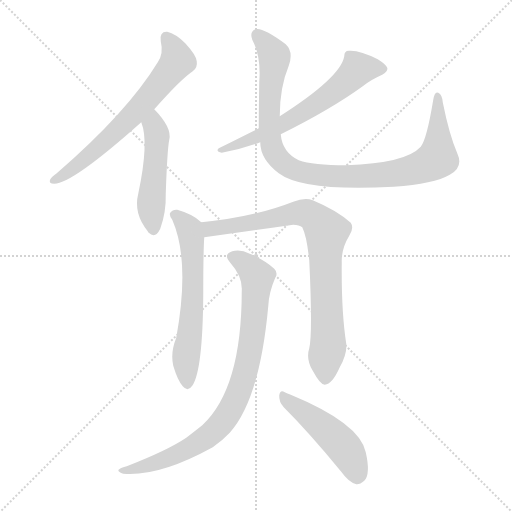
t = 0.00 s
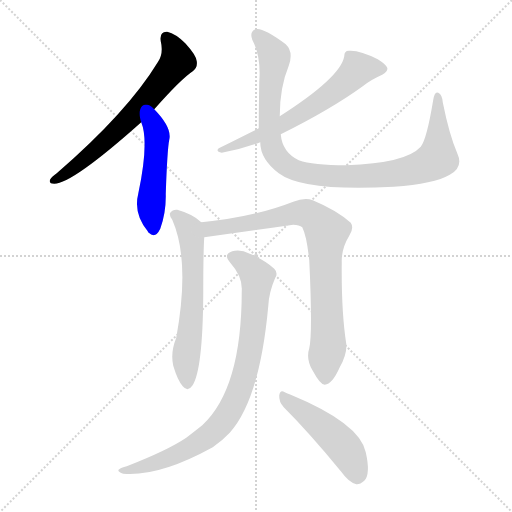
t = 1.37 s
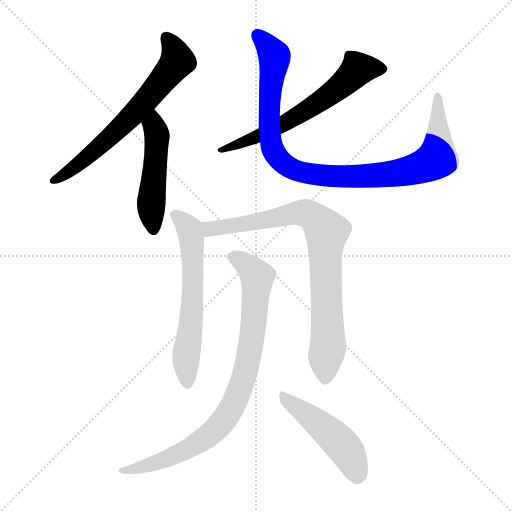
t = 2.75 s
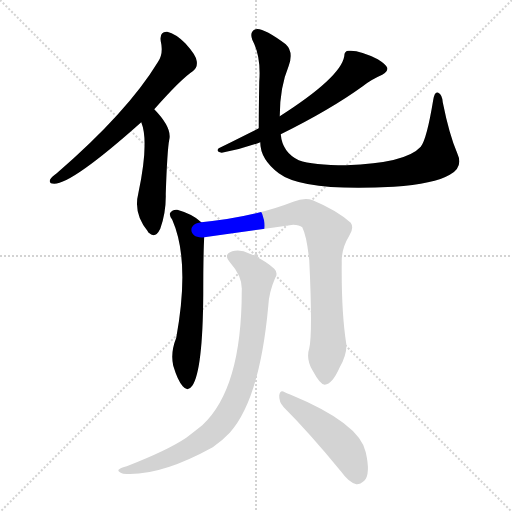
t = 4.12 s
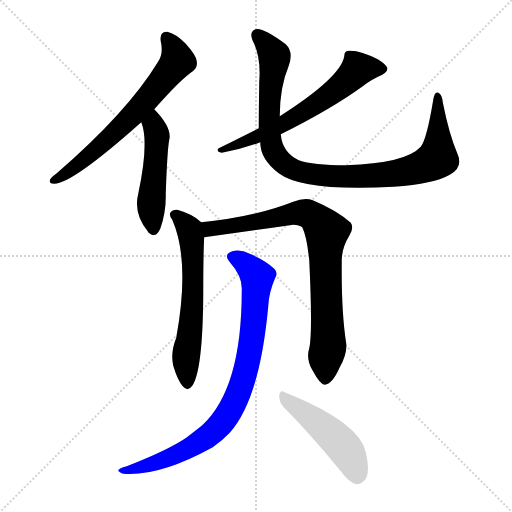
t = 5.49 s
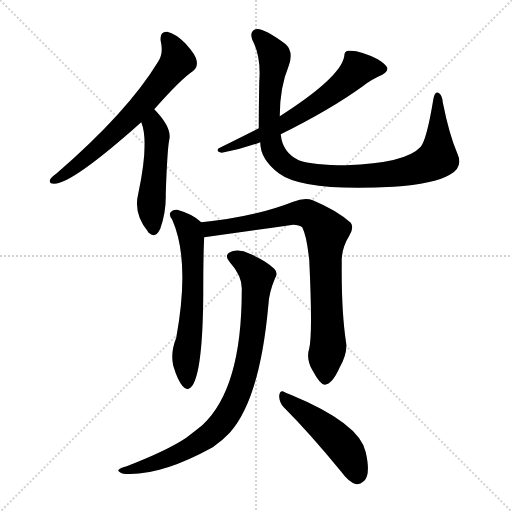
t = 6.87 s

The animated SVG that drew these frames (rendered in a browser with its animation timeline set to each time). Animation: 8 CSS @keyframes rules; one cycle of 6.87 s.

<svg version="1.1" viewBox="0 0 1024 1024" xmlns="http://www.w3.org/2000/svg">
  <g stroke="lightgray" stroke-dasharray="1,1" stroke-width="1" transform="scale(4, 4)">
    <line x1="0" y1="0" x2="256" y2="256"></line>
    <line x1="256" y1="0" x2="0" y2="256"></line>
    <line x1="128" y1="0" x2="128" y2="256"></line>
    <line x1="0" y1="128" x2="256" y2="128"></line>
  </g>
<g transform="scale(1, -1) translate(0, -900)">
   <style type="text/css">
    @keyframes keyframes0 {
      from {
       stroke: blue;
       stroke-dashoffset: 653;
       stroke-width: 128;
       }
       68% {
       animation-timing-function: step-end;
       stroke: blue;
       stroke-dashoffset: 0;
       stroke-width: 128;
       }
       to {
       stroke: black;
       stroke-width: 1024;
       }
       }
       #make-me-a-hanzi-animation-0 {
         animation: keyframes0 0.781413s both;
         animation-delay: 0.000000s;
         animation-timing-function: linear;
       }
    @keyframes keyframes1 {
      from {
       stroke: blue;
       stroke-dashoffset: 485;
       stroke-width: 128;
       }
       61% {
       animation-timing-function: step-end;
       stroke: blue;
       stroke-dashoffset: 0;
       stroke-width: 128;
       }
       to {
       stroke: black;
       stroke-width: 1024;
       }
       }
       #make-me-a-hanzi-animation-1 {
         animation: keyframes1 0.644694s both;
         animation-delay: 0.781413s;
         animation-timing-function: linear;
       }
    @keyframes keyframes2 {
      from {
       stroke: blue;
       stroke-dashoffset: 621;
       stroke-width: 128;
       }
       67% {
       animation-timing-function: step-end;
       stroke: blue;
       stroke-dashoffset: 0;
       stroke-width: 128;
       }
       to {
       stroke: black;
       stroke-width: 1024;
       }
       }
       #make-me-a-hanzi-animation-2 {
         animation: keyframes2 0.755371s both;
         animation-delay: 1.426107s;
         animation-timing-function: linear;
       }
    @keyframes keyframes3 {
      from {
       stroke: blue;
       stroke-dashoffset: 975;
       stroke-width: 128;
       }
       76% {
       animation-timing-function: step-end;
       stroke: blue;
       stroke-dashoffset: 0;
       stroke-width: 128;
       }
       to {
       stroke: black;
       stroke-width: 1024;
       }
       }
       #make-me-a-hanzi-animation-3 {
         animation: keyframes3 1.043457s both;
         animation-delay: 2.181478s;
         animation-timing-function: linear;
       }
    @keyframes keyframes4 {
      from {
       stroke: blue;
       stroke-dashoffset: 606;
       stroke-width: 128;
       }
       66% {
       animation-timing-function: step-end;
       stroke: blue;
       stroke-dashoffset: 0;
       stroke-width: 128;
       }
       to {
       stroke: black;
       stroke-width: 1024;
       }
       }
       #make-me-a-hanzi-animation-4 {
         animation: keyframes4 0.743164s both;
         animation-delay: 3.224935s;
         animation-timing-function: linear;
       }
    @keyframes keyframes5 {
      from {
       stroke: blue;
       stroke-dashoffset: 813;
       stroke-width: 128;
       }
       73% {
       animation-timing-function: step-end;
       stroke: blue;
       stroke-dashoffset: 0;
       stroke-width: 128;
       }
       to {
       stroke: black;
       stroke-width: 1024;
       }
       }
       #make-me-a-hanzi-animation-5 {
         animation: keyframes5 0.911621s both;
         animation-delay: 3.968099s;
         animation-timing-function: linear;
       }
    @keyframes keyframes6 {
      from {
       stroke: blue;
       stroke-dashoffset: 850;
       stroke-width: 128;
       }
       73% {
       animation-timing-function: step-end;
       stroke: blue;
       stroke-dashoffset: 0;
       stroke-width: 128;
       }
       to {
       stroke: black;
       stroke-width: 1024;
       }
       }
       #make-me-a-hanzi-animation-6 {
         animation: keyframes6 0.941732s both;
         animation-delay: 4.879720s;
         animation-timing-function: linear;
       }
    @keyframes keyframes7 {
      from {
       stroke: blue;
       stroke-dashoffset: 475;
       stroke-width: 128;
       }
       61% {
       animation-timing-function: step-end;
       stroke: blue;
       stroke-dashoffset: 0;
       stroke-width: 128;
       }
       to {
       stroke: black;
       stroke-width: 1024;
       }
       }
       #make-me-a-hanzi-animation-7 {
         animation: keyframes7 0.636556s both;
         animation-delay: 5.821452s;
         animation-timing-function: linear;
       }
</style>
<path d="M 308.5 681.5 Q 362.5 742.5 385.5 757.5 Q 395.5 764.5 393.5 777.5 Q 392.5 789.5 370.5 813.5 Q 351.5 832.5 334.5 836.5 Q 318.5 837.5 321.5 817.5 Q 327.5 792.5 315.5 775.5 Q 254.5 675.5 113.5 553.5 Q 103.5 546.5 100.5 541.5 Q 96.5 532.5 108.5 532.5 Q 144.5 532.5 282.5 655.5 L 308.5 681.5 Z" fill="lightgray"></path> 
<path d="M 282.5 655.5 Q 298.5 616.5 276.5 512.5 Q 266.5 473.5 295.5 437.5 Q 295.5 436.5 297.5 434.5 Q 310.5 421.5 320.5 442.5 Q 332.5 475.5 331.5 512.5 Q 334.5 600.5 338.5 620.5 Q 344.5 644.5 308.5 681.5 C 287.5 703.5 272.5 683.5 282.5 655.5 Z" fill="lightgray"></path> 
<path d="M 517.5 643.5 Q 481.5 625.5 437.5 603.5 Q 430.5 597.5 443.5 594.5 Q 482.5 601.5 520.5 615.5 L 561.5 631.5 Q 660.5 680.5 725.5 727.5 Q 741.5 740.5 764.5 750.5 Q 776.5 756.5 774.5 764.5 Q 771.5 771.5 755.5 781.5 Q 718.5 800.5 697.5 798.5 Q 688.5 798.5 688.5 787.5 Q 681.5 745.5 559.5 667.5 L 517.5 643.5 Z" fill="lightgray"></path> 
<path d="M 520.5 615.5 Q 520.5 581.5 557.5 553.5 Q 606.5 516.5 787.5 526.5 Q 868.5 532.5 899.5 550.5 Q 927.5 565.5 914.5 593.5 Q 898.5 630.5 885.5 695.5 Q 884.5 710.5 876.5 714.5 Q 869.5 718.5 866.5 700.5 Q 853.5 621.5 841.5 606.5 Q 811.5 573.5 692.5 569.5 Q 625.5 569.5 597.5 579.5 Q 564.5 595.5 561.5 631.5 L 559.5 667.5 Q 559.5 725.5 577.5 768.5 Q 587.5 796.5 571.5 811.5 Q 525.5 845.5 511.5 841.5 Q 498.5 837.5 504.5 820.5 Q 522.5 786.5 518.5 736.5 Q 517.5 678.5 517.5 643.5 L 520.5 615.5 Z" fill="lightgray"></path> 
<path d="M 402.5 455.5 Q 386.5 471.5 354.5 480.5 Q 345.5 481.5 340.5 474.5 Q 337.5 470.5 344.5 460.5 Q 380.5 378.5 352.5 224.5 Q 340.5 194.5 346.5 168.5 Q 355.5 138.5 365.5 127.5 Q 375.5 115.5 384.5 128.5 Q 405.5 158.5 406.5 311.5 Q 406.5 395.5 408.5 425.5 C 409.5 449.5 409.5 449.5 402.5 455.5 Z" fill="lightgray"></path> 
<path d="M 618.5 203.5 Q 611.5 181.5 625.5 158.5 Q 640.5 130.5 649.5 130.5 Q 664.5 131.5 679.5 165.5 Q 694.5 192.5 692.5 212.5 Q 682.5 276.5 683.5 374.5 Q 682.5 402.5 698.5 428.5 Q 708.5 444.5 701.5 454.5 Q 673.5 479.5 625.5 499.5 Q 609.5 505.5 586.5 496.5 Q 507.5 465.5 402.5 455.5 C 372.5 452.5 378.5 421.5 408.5 425.5 Q 496.5 437.5 586.5 450.5 Q 598.5 450.5 604.5 445.5 Q 613.5 427.5 618.5 379.5 Q 625.5 232.5 618.5 203.5 Z" fill="lightgray"></path> 
<path d="M 483.5 318.5 Q 483.5 122.5 404.5 49.5 Q 389.5 37.5 372.5 24.5 Q 335.5 -0.5 253.5 -32.5 Q 241.5 -35.5 238.5 -38.5 Q 232.5 -42.5 246.5 -47.5 Q 318.5 -53.5 425.5 5.5 Q 444.5 18.5 459.5 34.5 Q 519.5 101.5 536.5 287.5 Q 537.5 314.5 550.5 344.5 Q 556.5 354.5 548.5 362.5 Q 532.5 378.5 499.5 392.5 Q 480.5 402.5 464.5 397.5 Q 445.5 391.5 460.5 374.5 Q 485.5 346.5 483.5 318.5 Z" fill="lightgray"></path> 
<path d="M 567.5 85.5 Q 619.5 33.5 682.5 -43.5 Q 697.5 -64.5 712.5 -68.5 Q 719.5 -69.5 728.5 -61.5 Q 741.5 -48.5 731.5 -4.5 Q 719.5 53.5 581.5 110.5 Q 574.5 113.5 569.5 115.5 Q 560.5 121.5 558.5 109.5 Q 557.5 96.5 567.5 85.5 Z" fill="lightgray"></path> 
      <clipPath id="make-me-a-hanzi-clip-0">
      <path d="M 308.5 681.5 Q 362.5 742.5 385.5 757.5 Q 395.5 764.5 393.5 777.5 Q 392.5 789.5 370.5 813.5 Q 351.5 832.5 334.5 836.5 Q 318.5 837.5 321.5 817.5 Q 327.5 792.5 315.5 775.5 Q 254.5 675.5 113.5 553.5 Q 103.5 546.5 100.5 541.5 Q 96.5 532.5 108.5 532.5 Q 144.5 532.5 282.5 655.5 L 308.5 681.5 Z" fill="lightgray"></path>
      </clipPath>
      <path clip-path="url(#make-me-a-hanzi-clip-0)" d="M 332.5 823.5 L 348.5 801.5 L 354.5 778.5 L 334.5 750.5 L 259.5 662.5 L 209.5 614.5 L 136.5 555.5 L 107.5 539.5 " fill="none" id="make-me-a-hanzi-animation-0" stroke-dasharray="525 1050" stroke-linecap="round"></path>

      <clipPath id="make-me-a-hanzi-clip-1">
      <path d="M 282.5 655.5 Q 298.5 616.5 276.5 512.5 Q 266.5 473.5 295.5 437.5 Q 295.5 436.5 297.5 434.5 Q 310.5 421.5 320.5 442.5 Q 332.5 475.5 331.5 512.5 Q 334.5 600.5 338.5 620.5 Q 344.5 644.5 308.5 681.5 C 287.5 703.5 272.5 683.5 282.5 655.5 Z" fill="lightgray"></path>
      </clipPath>
      <path clip-path="url(#make-me-a-hanzi-clip-1)" d="M 310.5 670.5 L 307.5 649.5 L 313.5 611.5 L 302.5 500.5 L 307.5 442.5 " fill="none" id="make-me-a-hanzi-animation-1" stroke-dasharray="357 714" stroke-linecap="round"></path>

      <clipPath id="make-me-a-hanzi-clip-2">
      <path d="M 517.5 643.5 Q 481.5 625.5 437.5 603.5 Q 430.5 597.5 443.5 594.5 Q 482.5 601.5 520.5 615.5 L 561.5 631.5 Q 660.5 680.5 725.5 727.5 Q 741.5 740.5 764.5 750.5 Q 776.5 756.5 774.5 764.5 Q 771.5 771.5 755.5 781.5 Q 718.5 800.5 697.5 798.5 Q 688.5 798.5 688.5 787.5 Q 681.5 745.5 559.5 667.5 L 517.5 643.5 Z" fill="lightgray"></path>
      </clipPath>
      <path clip-path="url(#make-me-a-hanzi-clip-2)" d="M 764.5 762.5 L 715.5 762.5 L 660.5 711.5 L 607.5 675.5 L 509.5 623.5 L 446.5 603.5 " fill="none" id="make-me-a-hanzi-animation-2" stroke-dasharray="493 986" stroke-linecap="round"></path>

      <clipPath id="make-me-a-hanzi-clip-3">
      <path d="M 520.5 615.5 Q 520.5 581.5 557.5 553.5 Q 606.5 516.5 787.5 526.5 Q 868.5 532.5 899.5 550.5 Q 927.5 565.5 914.5 593.5 Q 898.5 630.5 885.5 695.5 Q 884.5 710.5 876.5 714.5 Q 869.5 718.5 866.5 700.5 Q 853.5 621.5 841.5 606.5 Q 811.5 573.5 692.5 569.5 Q 625.5 569.5 597.5 579.5 Q 564.5 595.5 561.5 631.5 L 559.5 667.5 Q 559.5 725.5 577.5 768.5 Q 587.5 796.5 571.5 811.5 Q 525.5 845.5 511.5 841.5 Q 498.5 837.5 504.5 820.5 Q 522.5 786.5 518.5 736.5 Q 517.5 678.5 517.5 643.5 L 520.5 615.5 Z" fill="lightgray"></path>
      </clipPath>
      <path clip-path="url(#make-me-a-hanzi-clip-3)" d="M 515.5 829.5 L 549.5 783.5 L 538.5 692.5 L 542.5 611.5 L 555.5 584.5 L 585.5 561.5 L 615.5 552.5 L 710.5 546.5 L 812.5 556.5 L 854.5 570.5 L 875.5 584.5 L 875.5 707.5 " fill="none" id="make-me-a-hanzi-animation-3" stroke-dasharray="847 1694" stroke-linecap="round"></path>

      <clipPath id="make-me-a-hanzi-clip-4">
      <path d="M 402.5 455.5 Q 386.5 471.5 354.5 480.5 Q 345.5 481.5 340.5 474.5 Q 337.5 470.5 344.5 460.5 Q 380.5 378.5 352.5 224.5 Q 340.5 194.5 346.5 168.5 Q 355.5 138.5 365.5 127.5 Q 375.5 115.5 384.5 128.5 Q 405.5 158.5 406.5 311.5 Q 406.5 395.5 408.5 425.5 C 409.5 449.5 409.5 449.5 402.5 455.5 Z" fill="lightgray"></path>
      </clipPath>
      <path clip-path="url(#make-me-a-hanzi-clip-4)" d="M 350.5 469.5 L 379.5 437.5 L 385.5 389.5 L 386.5 299.5 L 371.5 178.5 L 374.5 132.5 " fill="none" id="make-me-a-hanzi-animation-4" stroke-dasharray="478 956" stroke-linecap="round"></path>

      <clipPath id="make-me-a-hanzi-clip-5">
      <path d="M 618.5 203.5 Q 611.5 181.5 625.5 158.5 Q 640.5 130.5 649.5 130.5 Q 664.5 131.5 679.5 165.5 Q 694.5 192.5 692.5 212.5 Q 682.5 276.5 683.5 374.5 Q 682.5 402.5 698.5 428.5 Q 708.5 444.5 701.5 454.5 Q 673.5 479.5 625.5 499.5 Q 609.5 505.5 586.5 496.5 Q 507.5 465.5 402.5 455.5 C 372.5 452.5 378.5 421.5 408.5 425.5 Q 496.5 437.5 586.5 450.5 Q 598.5 450.5 604.5 445.5 Q 613.5 427.5 618.5 379.5 Q 625.5 232.5 618.5 203.5 Z" fill="lightgray"></path>
      </clipPath>
      <path clip-path="url(#make-me-a-hanzi-clip-5)" d="M 411.5 449.5 L 420.5 442.5 L 443.5 444.5 L 609.5 474.5 L 643.5 449.5 L 653.5 436.5 L 656.5 207.5 L 650.5 141.5 " fill="none" id="make-me-a-hanzi-animation-5" stroke-dasharray="685 1370" stroke-linecap="round"></path>

      <clipPath id="make-me-a-hanzi-clip-6">
      <path d="M 483.5 318.5 Q 483.5 122.5 404.5 49.5 Q 389.5 37.5 372.5 24.5 Q 335.5 -0.5 253.5 -32.5 Q 241.5 -35.5 238.5 -38.5 Q 232.5 -42.5 246.5 -47.5 Q 318.5 -53.5 425.5 5.5 Q 444.5 18.5 459.5 34.5 Q 519.5 101.5 536.5 287.5 Q 537.5 314.5 550.5 344.5 Q 556.5 354.5 548.5 362.5 Q 532.5 378.5 499.5 392.5 Q 480.5 402.5 464.5 397.5 Q 445.5 391.5 460.5 374.5 Q 485.5 346.5 483.5 318.5 Z" fill="lightgray"></path>
      </clipPath>
      <path clip-path="url(#make-me-a-hanzi-clip-6)" d="M 465.5 385.5 L 485.5 376.5 L 514.5 346.5 L 500.5 201.5 L 471.5 100.5 L 443.5 54.5 L 390.5 10.5 L 315.5 -24.5 L 243.5 -41.5 " fill="none" id="make-me-a-hanzi-animation-6" stroke-dasharray="722 1444" stroke-linecap="round"></path>

      <clipPath id="make-me-a-hanzi-clip-7">
      <path d="M 567.5 85.5 Q 619.5 33.5 682.5 -43.5 Q 697.5 -64.5 712.5 -68.5 Q 719.5 -69.5 728.5 -61.5 Q 741.5 -48.5 731.5 -4.5 Q 719.5 53.5 581.5 110.5 Q 574.5 113.5 569.5 115.5 Q 560.5 121.5 558.5 109.5 Q 557.5 96.5 567.5 85.5 Z" fill="lightgray"></path>
      </clipPath>
      <path clip-path="url(#make-me-a-hanzi-clip-7)" d="M 568.5 104.5 L 672.5 22.5 L 698.5 -9.5 L 713.5 -52.5 " fill="none" id="make-me-a-hanzi-animation-7" stroke-dasharray="347 694" stroke-linecap="round"></path>

</g>
</svg>
